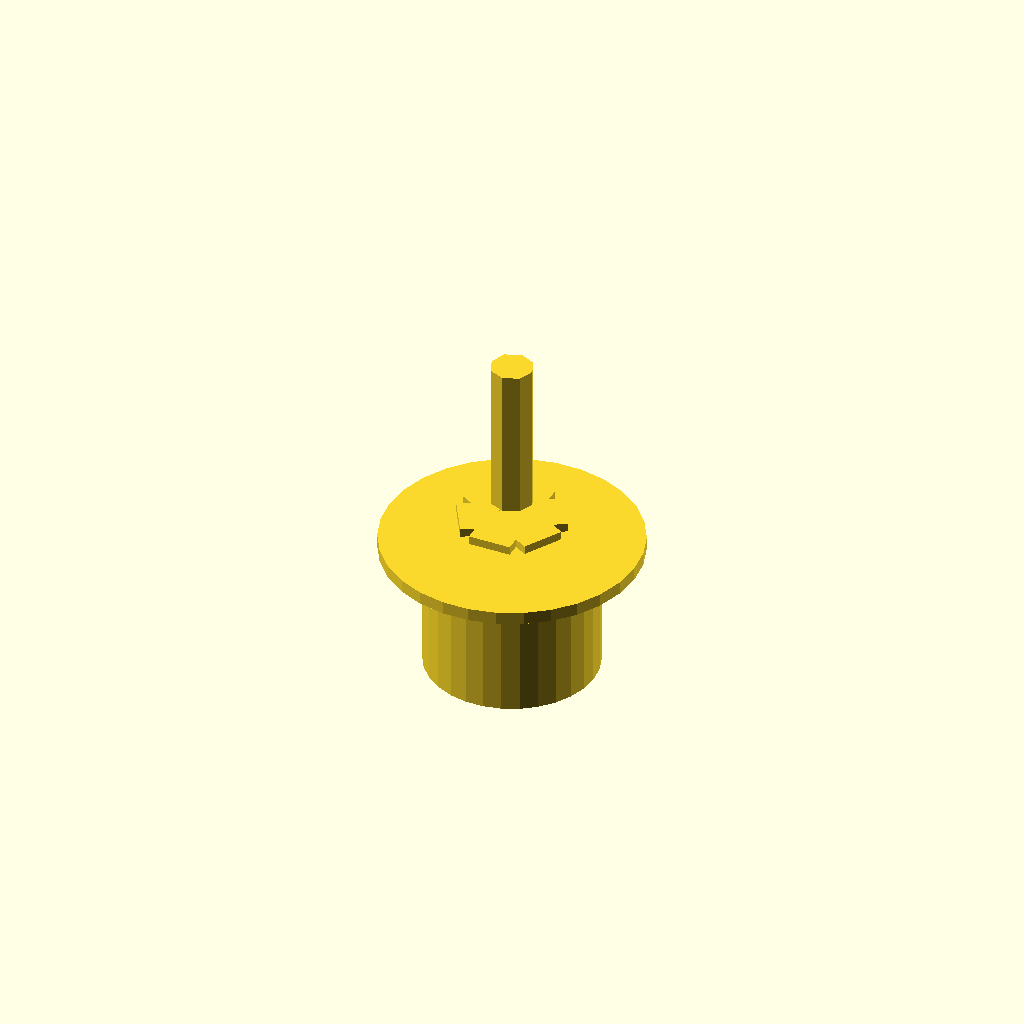
Cell 1: rendered with the file's own defaults.
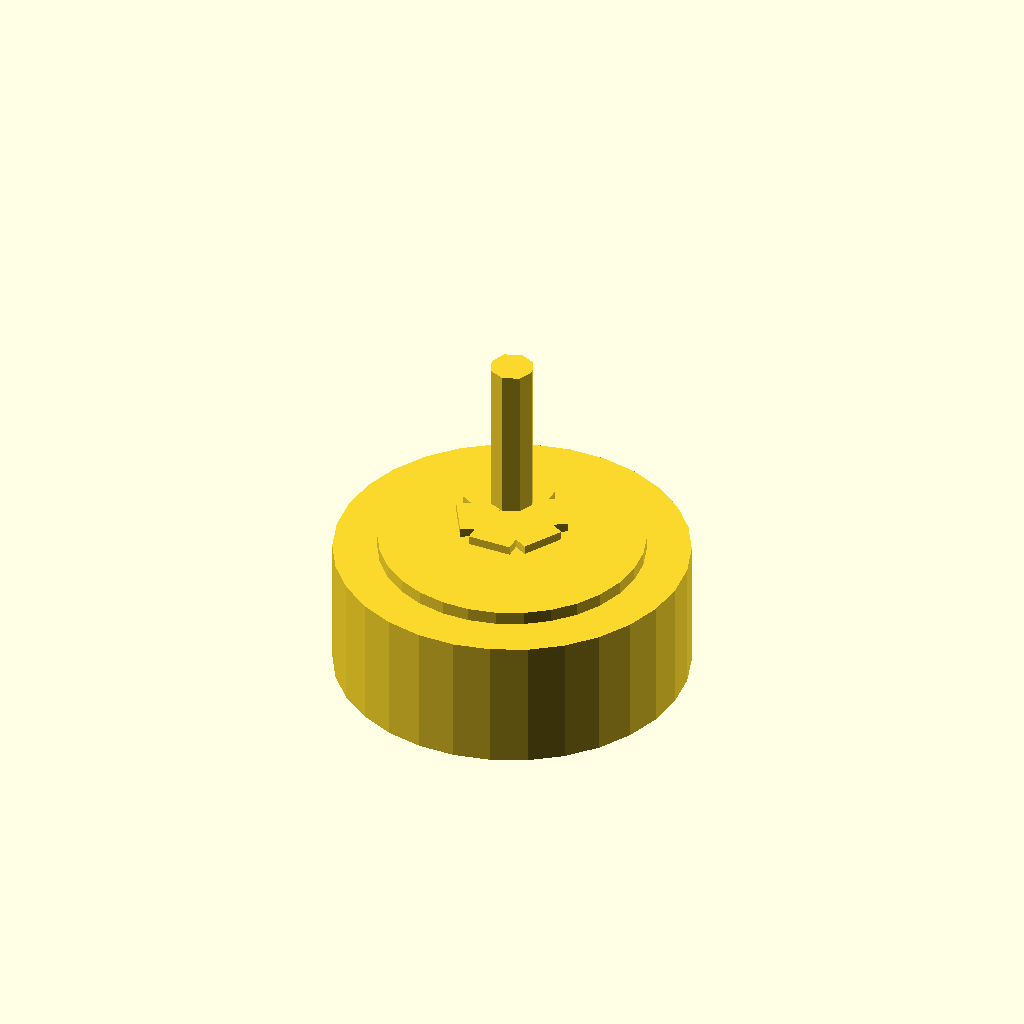
Cell 2: the same model with cylinder_diameter = 40.
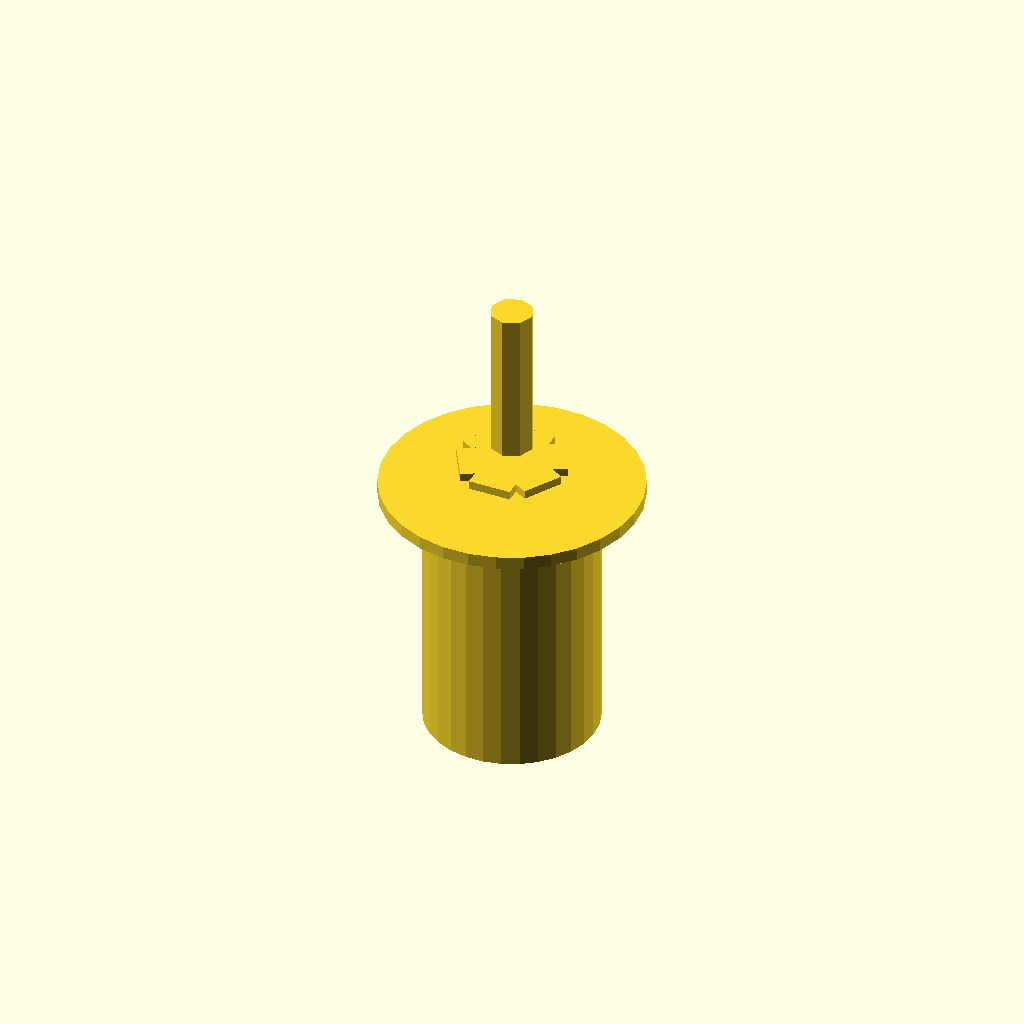
Cell 3: cylinder_height = 30 (everything else at default).
One fixed orthographic camera (rotation 55°, 0°, 25°; colour scheme Cornfield) for every cell.
Source of the model, deepcad_8037/0068/00682812/output_2/00682812.scad:

// Parameters for the central cylinder
cylinder_diameter = 20; // Diameter of the cylinder
cylinder_height = 15;   // Height of the cylinder (increased to match the original model)

// Central cylinder
module central_cylinder() {
    cylinder(h = cylinder_height, d = cylinder_diameter, center = true);
}

// Render the central cylinder
central_cylinder();

// Parameters for the flange plate
flange_plate_diameter = 30; // Diameter of the flange plate
flange_plate_thickness = 1.5; // Thickness of the flange plate (reduced to match the original model)

// Flange plate
module flange_plate() {
    cylinder(h = flange_plate_thickness, d = flange_plate_diameter, center = true);
}

// Render the flange plate
translate([0, 0, cylinder_height / 2 + flange_plate_thickness / 2]) flange_plate();

// Parameters for the nut
nut_diameter = 10; // Diameter of the nut
nut_thickness = 5; // Thickness of the nut
nut_hex_size = 6;  // Size of the hexagonal profile (reduced to match the original model)

// Nut
module nut() {
    rotate([0, 0, 30]) {
        for (i = [0:5]) {
            rotate([0, 0, i * 60]) {
                translate([nut_hex_size / 2, 0, 0]) {
                    square([nut_hex_size, nut_thickness], center = true);
                }
            }
        }
    }
}

// Render the nut
translate([0, 0, cylinder_height / 2 + flange_plate_thickness + nut_thickness / 2]) nut();

// Parameters for the bolt
bolt_diameter = 5; // Diameter of the bolt
bolt_length = 18;  // Length of the bolt (increased to match the original model)

// Bolt
module bolt() {
    cylinder(h = bolt_length, d = bolt_diameter, center = true);
}

// Render the bolt
translate([0, 0, cylinder_height / 2 + flange_plate_thickness + nut_thickness + bolt_length / 2]) bolt();
Parameter table extracted from the source (name, type, default, range or options):
cylinder_diameter: number, default 20
cylinder_height: number, default 15
